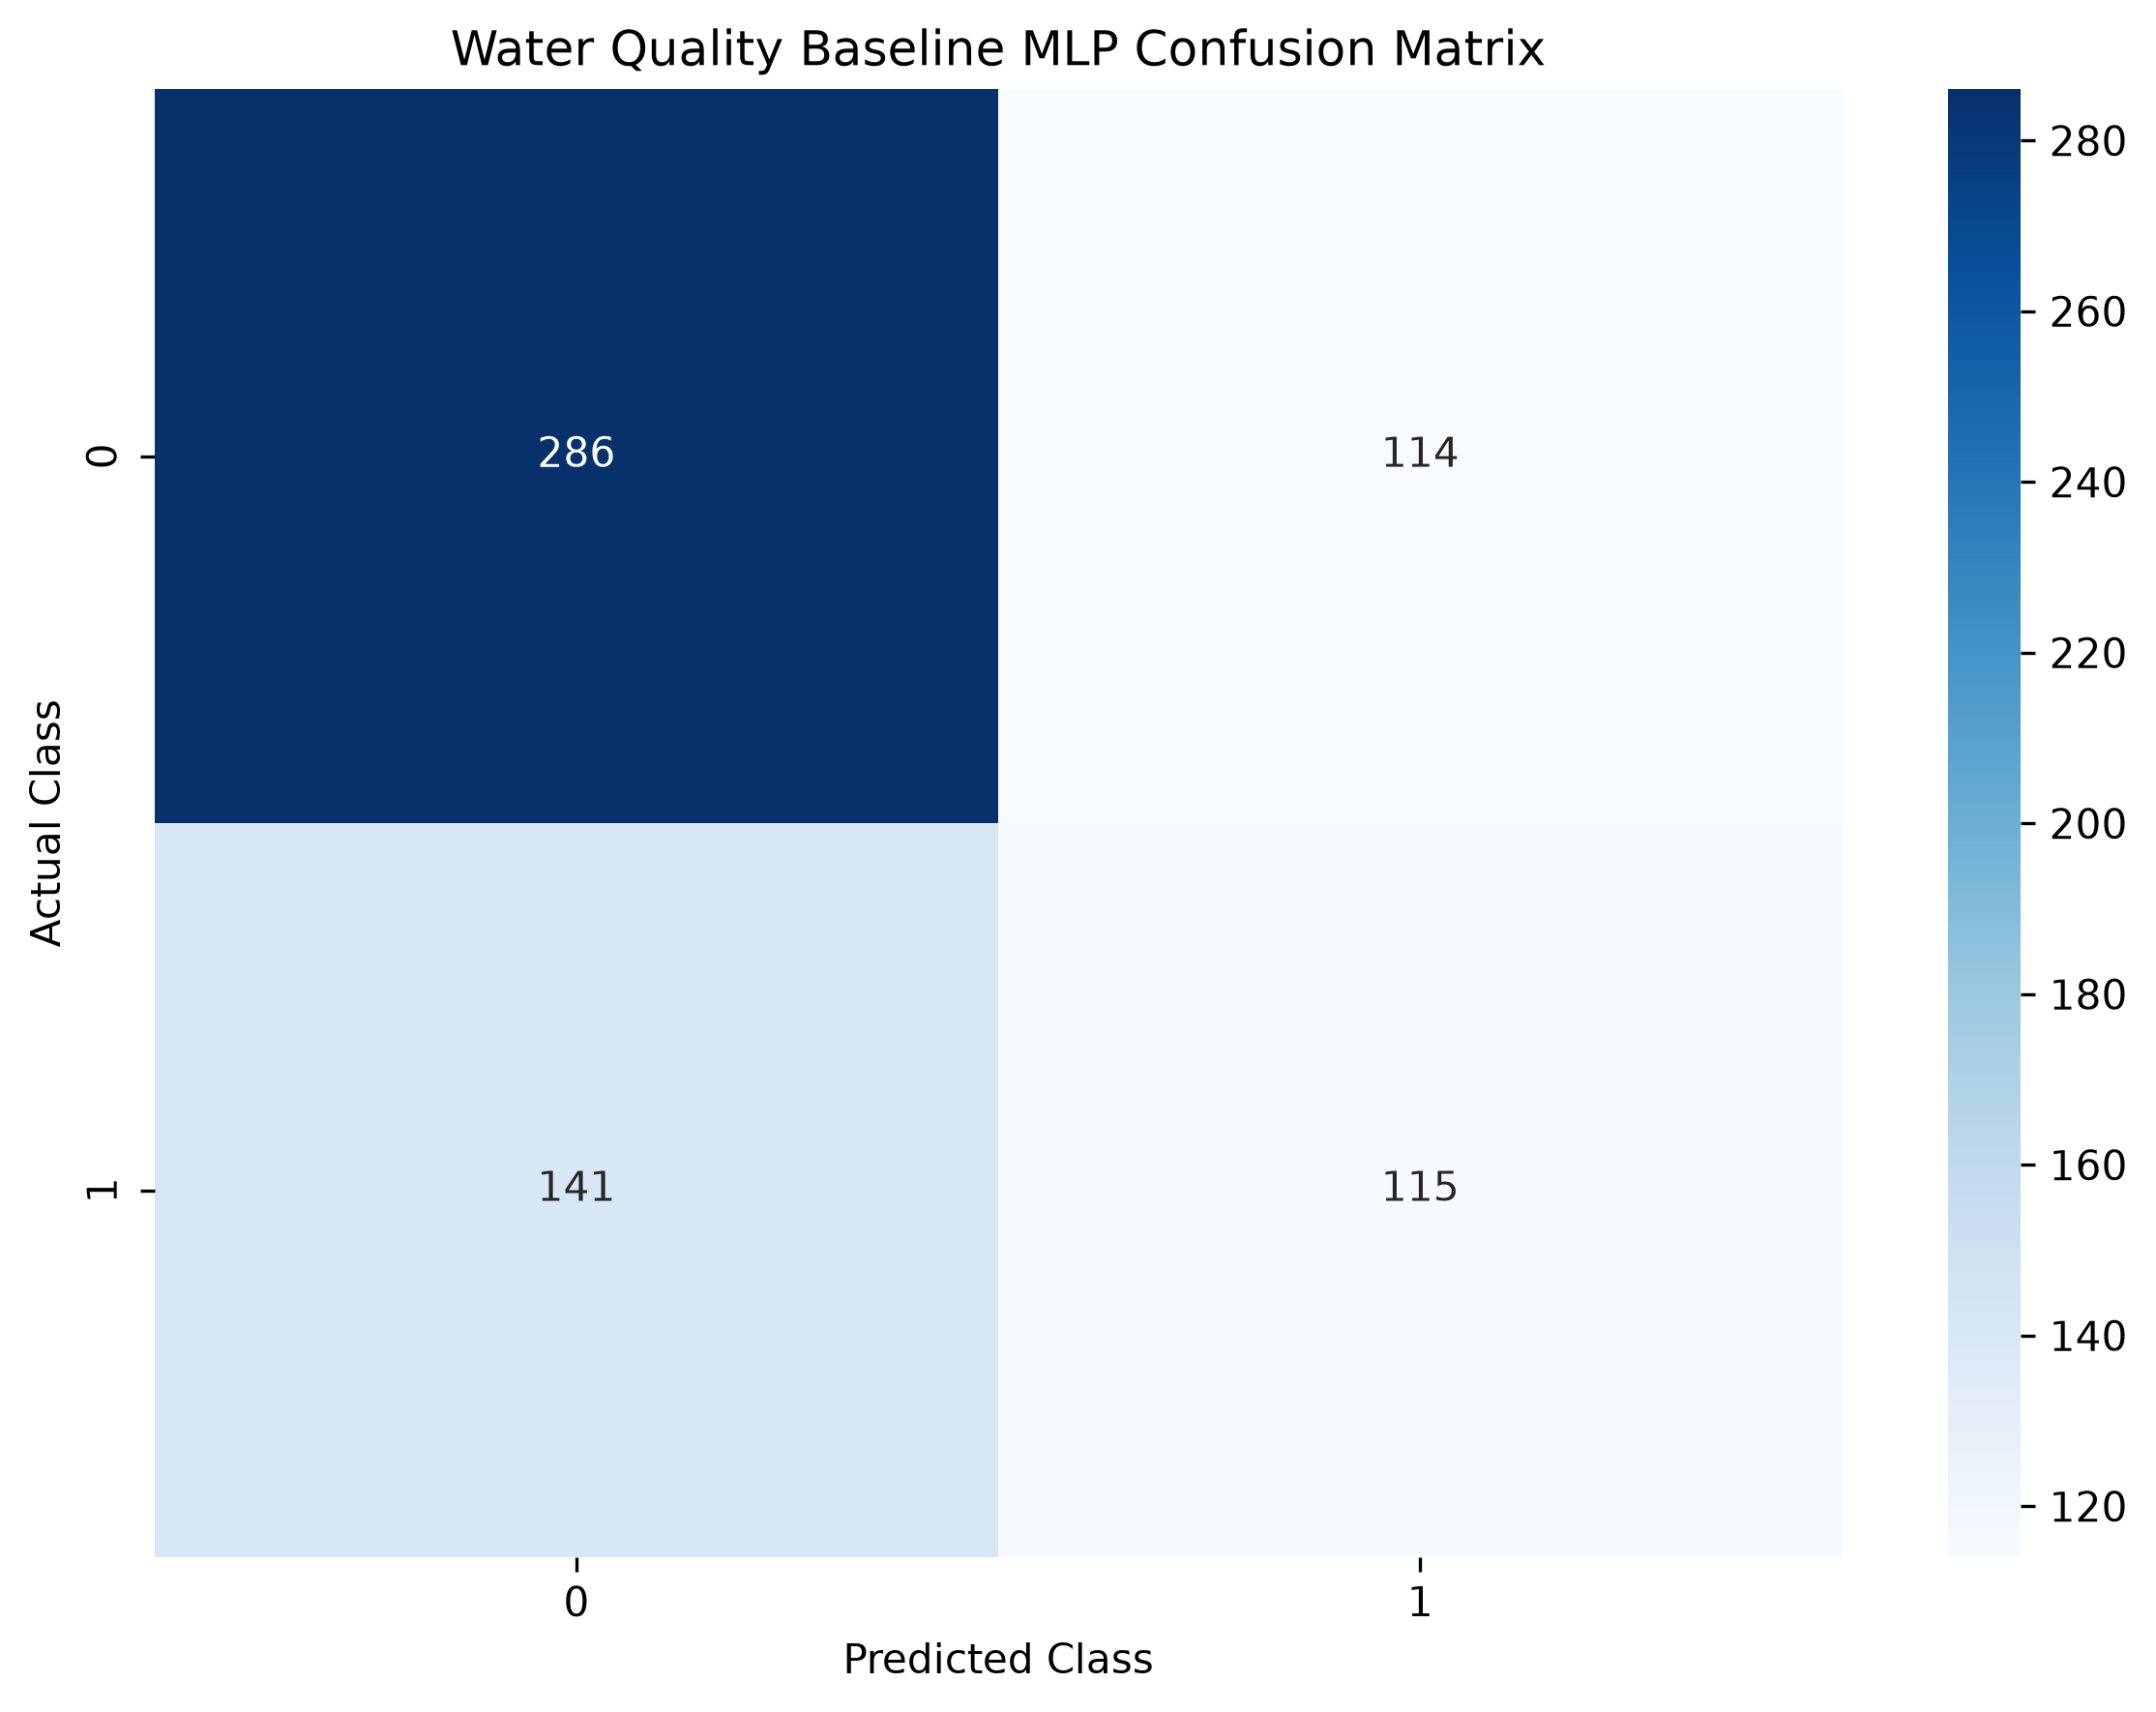

The file beside this chart, header and first rows:
, 0, 1
0, 286, 114
1, 141, 115
